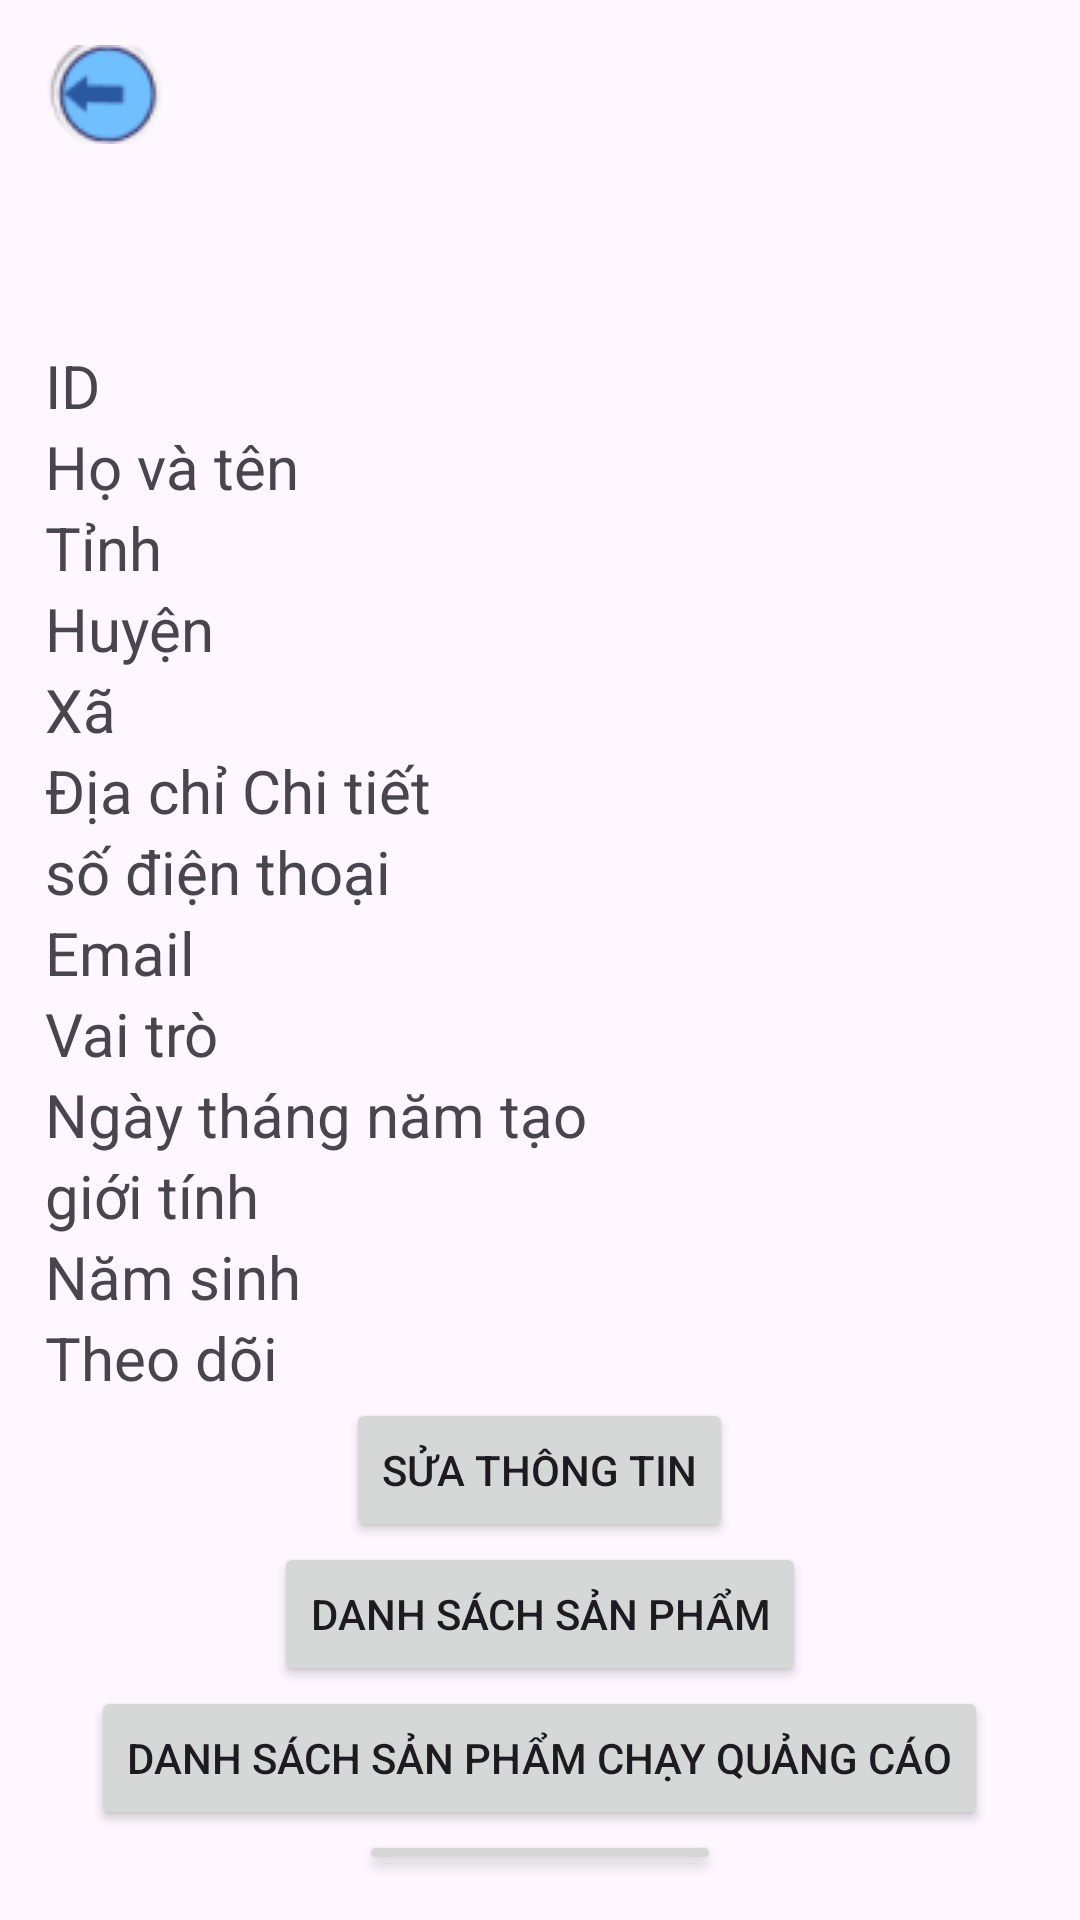

Android layout source for this screen:
<!-- AndroidManifest.xml: application theme Theme.AppDuAn1 -->
<!-- res/layout/activity_ho_so.xml -->
<LinearLayout xmlns:android="http://schemas.android.com/apk/res/android"
    xmlns:tools="http://schemas.android.com/tools"
    android:layout_width="match_parent"
    android:layout_height="match_parent"
    android:orientation="vertical"
    android:padding="15dp"
    tools:context=".HoSo">

    <RelativeLayout
        android:layout_width="match_parent"
        android:layout_height="wrap_content">

        <ImageView
            android:id="@+id/imThoatHoSo"
            android:layout_width="wrap_content"
            android:layout_height="wrap_content"
            android:src="@drawable/thoat"></ImageView>

        <ImageView
            android:id="@+id/imAnhHoSo"
            android:layout_width="100dp"
            android:layout_height="100dp"
            android:layout_centerInParent="true"
            android:layout_gravity="center_horizontal"
            android:src="@drawable/baseline_co_present_24"></ImageView>
    </RelativeLayout>

    <TextView
        android:id="@+id/tvID"
        android:layout_width="wrap_content"
        android:layout_height="wrap_content"
        android:text="ID "
        android:textSize="20sp"></TextView>

    <TextView
        android:id="@+id/tvHoVaTen"
        android:layout_width="wrap_content"
        android:layout_height="wrap_content"
        android:text="Họ và tên"
        android:textSize="20sp"></TextView>

    <TextView
        android:id="@+id/tvTinh"
        android:layout_width="wrap_content"
        android:layout_height="wrap_content"
        android:text="Tỉnh"
        android:textSize="20sp"></TextView>

    <TextView
        android:id="@+id/tvHuyen"
        android:layout_width="wrap_content"
        android:layout_height="wrap_content"
        android:text="Huyện"
        android:textSize="20sp"></TextView>

    <TextView
        android:id="@+id/tvXa"
        android:layout_width="wrap_content"
        android:layout_height="wrap_content"
        android:text="Xã"
        android:textSize="20sp"></TextView>

    <TextView
        android:id="@+id/tvDiaChiChiTiet"
        android:layout_width="wrap_content"
        android:layout_height="wrap_content"
        android:text="Địa chỉ Chi tiết"
        android:textSize="20sp"></TextView>

    <TextView
        android:id="@+id/tvSoDienThoai"
        android:layout_width="wrap_content"
        android:layout_height="wrap_content"
        android:text="số điện thoại "
        android:textSize="20sp"></TextView>

    <TextView
        android:id="@+id/tvEmail"
        android:layout_width="wrap_content"
        android:layout_height="wrap_content"
        android:text="Email"
        android:textSize="20sp"></TextView>

    <TextView
        android:id="@+id/tvVaiTro"
        android:layout_width="wrap_content"
        android:layout_height="wrap_content"
        android:text="Vai trò"
        android:textSize="20sp"></TextView>

    <TextView
        android:id="@+id/tvNTNT"
        android:layout_width="wrap_content"
        android:layout_height="wrap_content"
        android:text="Ngày tháng năm tạo"
        android:textSize="20sp"></TextView>

    <TextView
        android:id="@+id/tvGioiTinh"
        android:layout_width="wrap_content"
        android:layout_height="wrap_content"
        android:text="giới tính"
        android:textSize="20sp"></TextView>

    <TextView
        android:id="@+id/tvNamSinh"
        android:layout_width="wrap_content"
        android:layout_height="wrap_content"
        android:text="Năm sinh"
        android:textSize="20sp"></TextView>

    <TextView
        android:id="@+id/tvTheoDoi"
        android:layout_width="wrap_content"
        android:layout_height="wrap_content"
        android:text="Theo dõi"
        android:textSize="20sp"></TextView>

    <Button
        android:id="@+id/btnSuaHoSo"
        android:layout_width="wrap_content"
        android:layout_height="wrap_content"
        android:layout_alignParentLeft="true"
        android:layout_gravity="center_horizontal"
        android:text="Sửa thông tin"></Button>

    <Button
        android:id="@+id/btnDSSPShopHoSo"
        android:layout_width="wrap_content"
        android:layout_height="wrap_content"
        android:layout_alignParentRight="true"
        android:layout_gravity="center_horizontal"
        android:text="Danh sách sản phẩm"></Button>


    <Button
        android:id="@+id/btnDSSPchayQuangCaoHoSo"
        android:layout_width="wrap_content"
        android:layout_height="wrap_content"
        android:layout_gravity="center_horizontal"
        android:text="Danh sách sản phẩm chạy quảng cáo"></Button>

    <Button
        android:id="@+id/btnDoiMatKhauHoSo"
        android:layout_width="wrap_content"
        android:layout_height="wrap_content"
        android:layout_gravity="center_horizontal"
        android:text="Đổi mật khẩu"></Button>

    <Button
        android:id="@+id/btnDangXuat"
        android:layout_width="wrap_content"
        android:layout_height="wrap_content"
        android:layout_gravity="center_horizontal"
        android:text="Đăng xuất"></Button>

</LinearLayout>
<!-- resources referenced by this layout -->
<resources>
  <!-- drawable thoat: png bitmap (drawable, 2312 bytes) -->
  <style name="Theme.AppDuAn1" parent="Base.Theme.AppDuAn1" />
  <style name="Base.Theme.AppDuAn1" parent="Theme.Material3.DayNight.NoActionBar">
          
          
      </style>
</resources>
